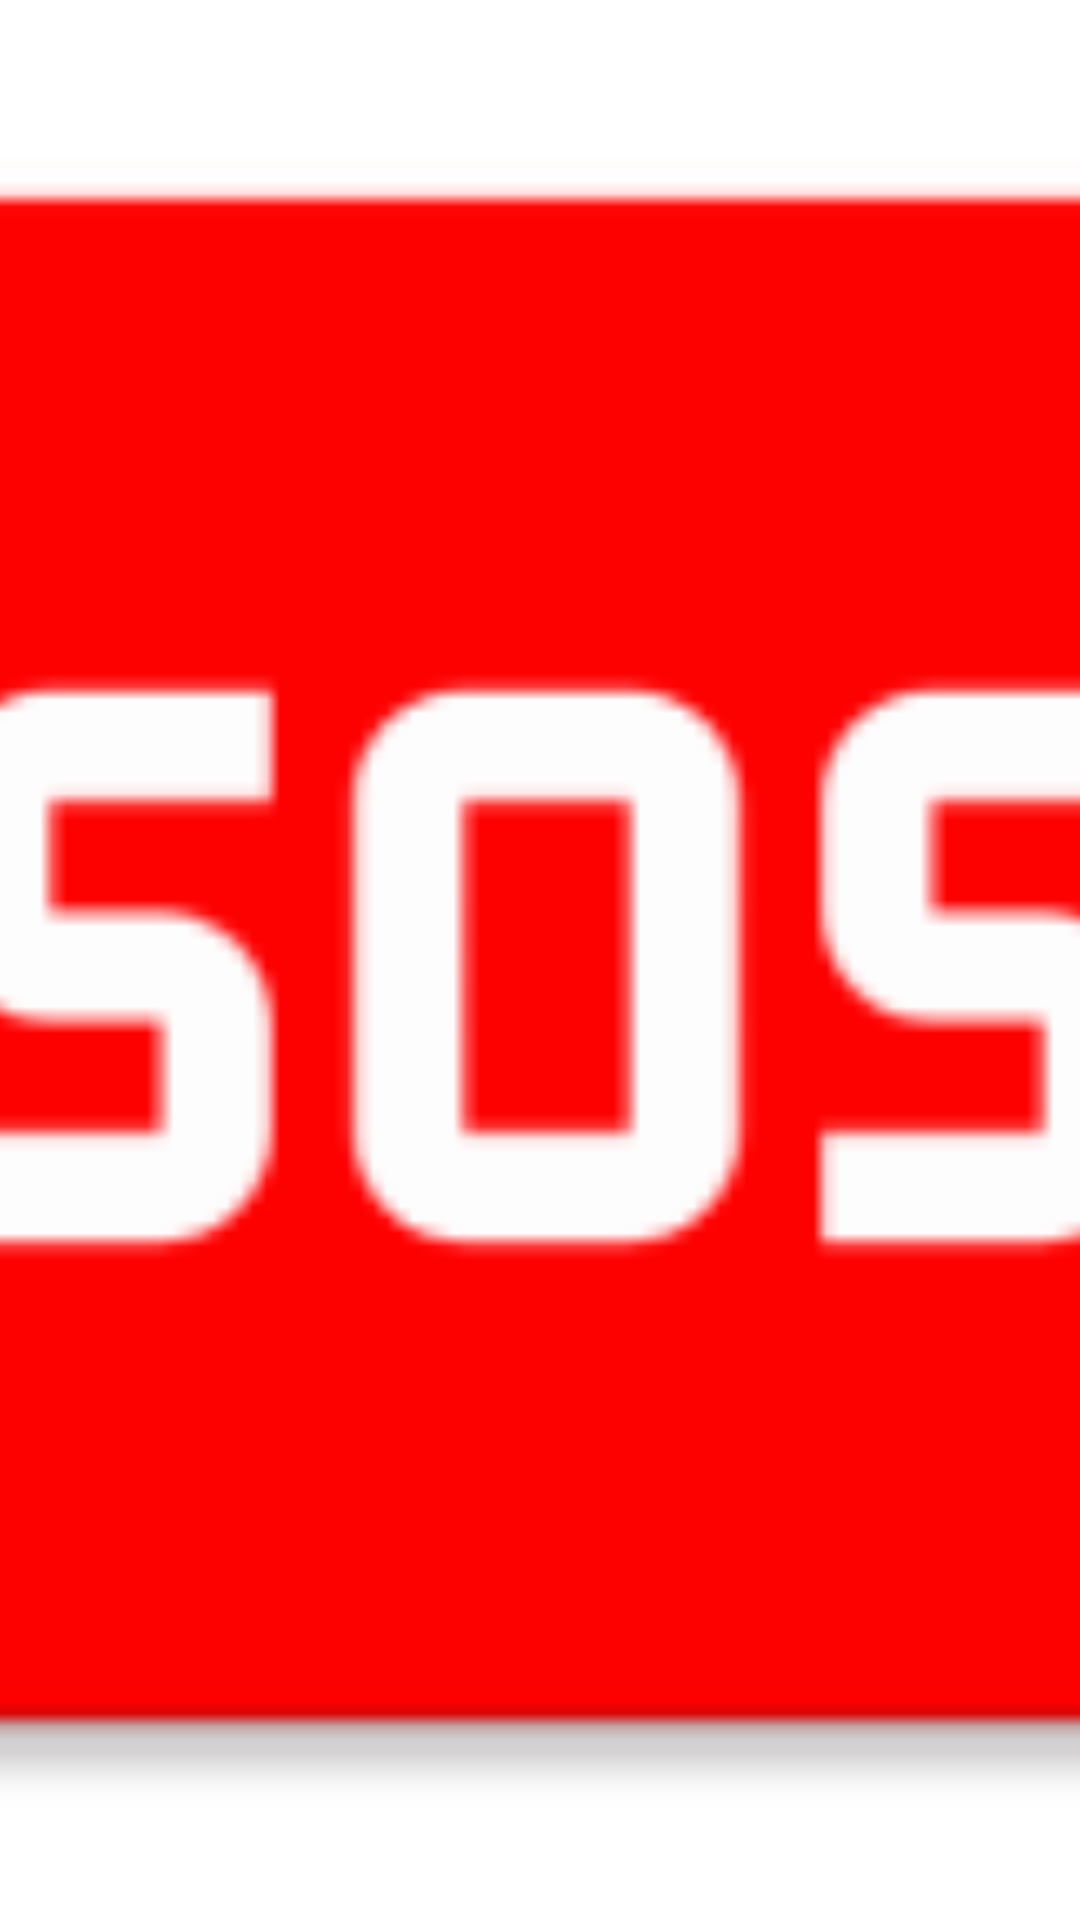

Write the Android layout XML for this screen, with the resource values it uses.
<!-- AndroidManifest.xml: application theme Theme.Raksha -->
<!-- res/layout/s_o_s__button.xml -->
<RelativeLayout xmlns:android="http://schemas.android.com/apk/res/android"
    style="@style/Widget.Raksha.AppWidget.Container"
    android:layout_width="match_parent"
    android:layout_height="match_parent"
    android:theme="@style/WidgetTheme"
    android:id="@+id/widget_sos">

    <ImageView
        android:id="@+id/test"
        android:layout_width="match_parent"
        android:layout_height="match_parent"
        android:scaleType="centerCrop"
        android:src="@mipmap/sos_button" />
</RelativeLayout>
<!-- resources referenced by this layout -->
<resources>
  <!-- mipmap sos_button: png bitmap (mipmap-hdpi, 1429 bytes) -->
  <style name="Widget.Raksha.AppWidget.Container" parent="android:Widget">
          <item name="android:id">@android:id/background</item>
          <item name="android:padding">?attr/appWidgetPadding</item>
          <item name="android:background">@drawable/app_widget_background</item>
      </style>
  <style name="Theme.Raksha" parent="Theme.MaterialComponents.DayNight.NoActionBar">
          
          <item name="colorPrimary">@color/prim</item>
          <item name="colorPrimaryVariant">@color/prim</item>
          <item name="colorOnPrimary">@color/white</item>
          
          <item name="colorSecondary">@color/sec</item>
          <item name="colorSecondaryVariant">@color/sec</item>
          <item name="colorOnSecondary">@color/black</item>
          
          <item name="android:statusBarColor">@color/prim</item>
          
  
      </style>
  <color name="prim">#52489C</color>
  <color name="white">#FFFFFFFF</color>
  <color name="sec">#F8F1FF</color>
  <color name="black">#FF000000</color>
</resources>
